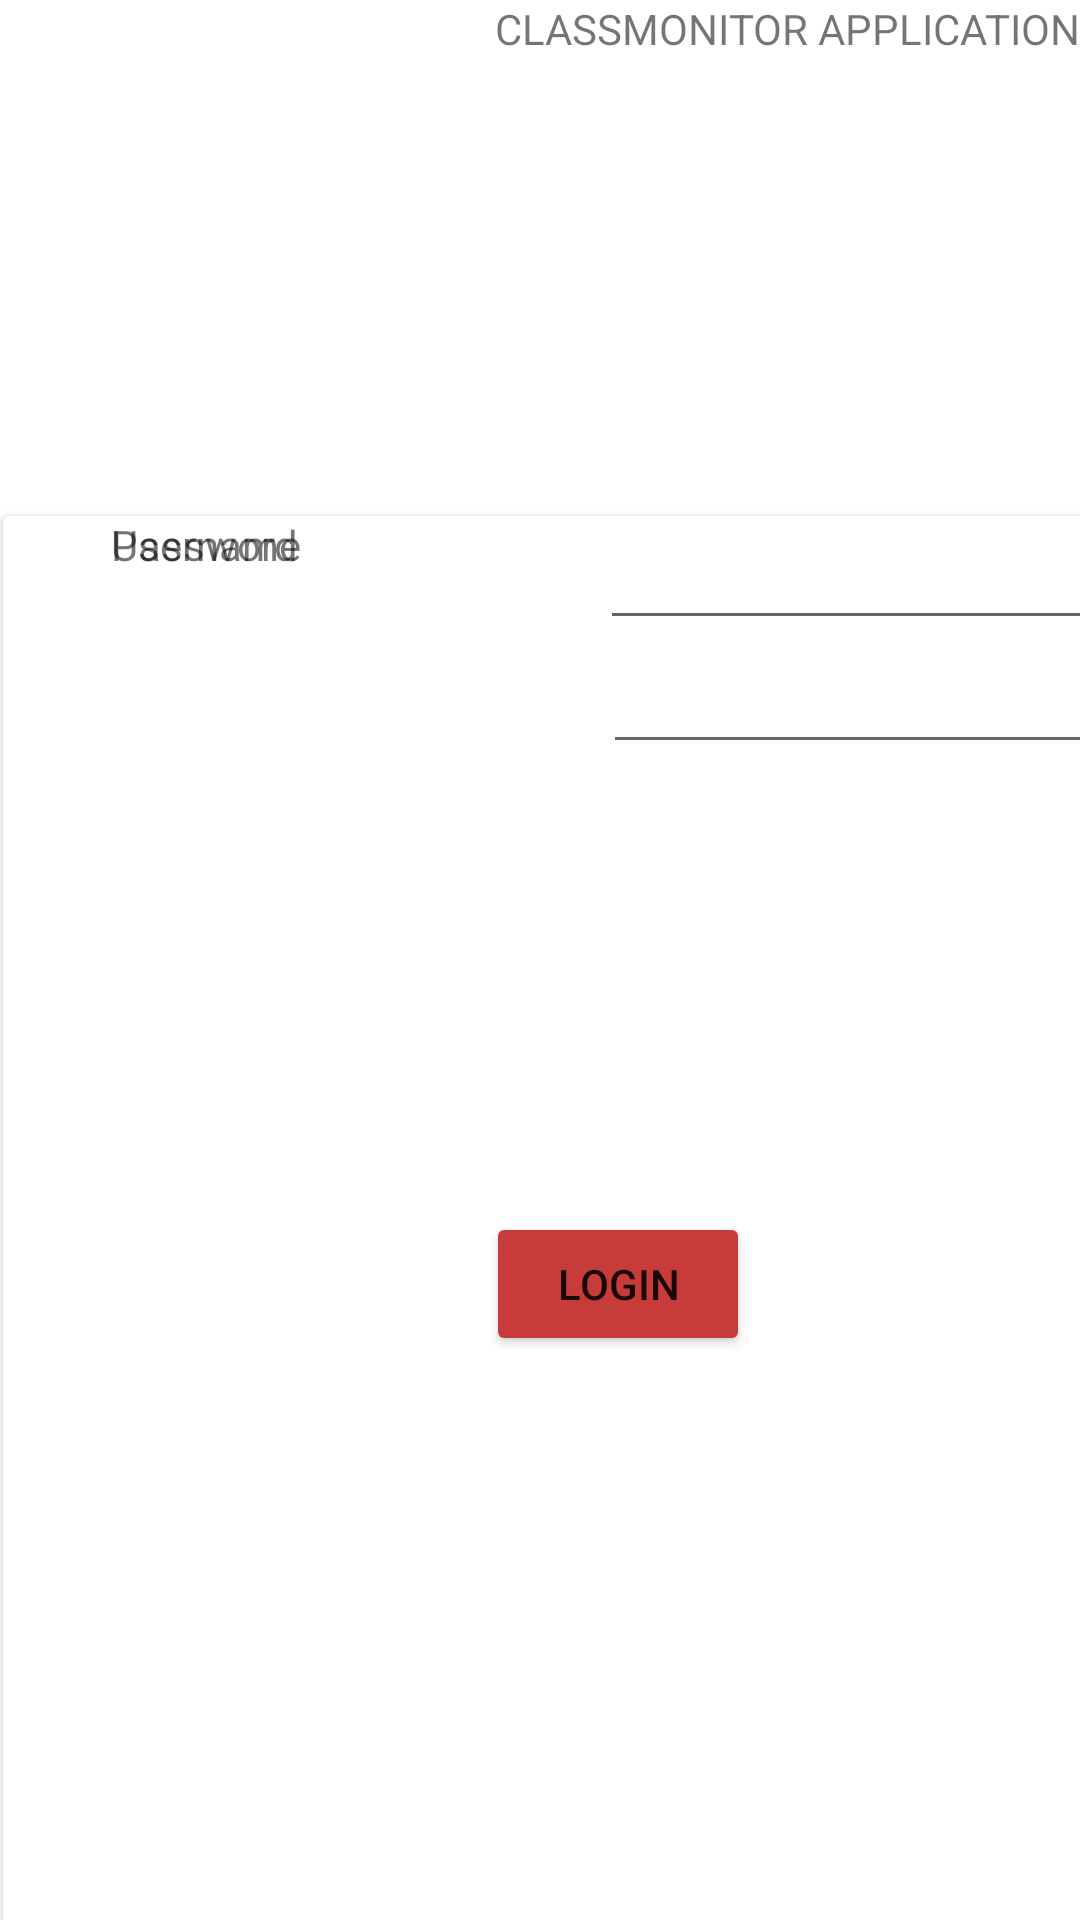

Write the Android layout XML for this screen, with the resource values it uses.
<!-- AndroidManifest.xml: application theme Theme.ClassMonitor -->
<!-- res/layout/fragment_first.xml -->
<?xml version="1.0" encoding="utf-8"?>
<androidx.constraintlayout.widget.ConstraintLayout xmlns:android="http://schemas.android.com/apk/res/android"
    xmlns:app="http://schemas.android.com/apk/res-auto"
    xmlns:tools="http://schemas.android.com/tools"
    android:layout_width="match_parent"
    android:layout_height="match_parent"
    tools:context=".FirstFragment">

    <ImageView
        android:id="@+id/imageView"
        android:layout_width="100dp"
        android:layout_height="100dp"
        app:layout_constraintStart_toStartOf="parent"
        app:layout_constraintTop_toTopOf="parent"
        tools:src="@tools:sample/backgrounds/scenic" />

    <TextView
        android:id="@+id/textView2"
        android:layout_width="wrap_content"
        android:layout_height="wrap_content"
        android:text="CLASSMONITOR APPLICATION"
        app:layout_constraintEnd_toEndOf="parent"
        app:layout_constraintTop_toTopOf="parent" />


    <androidx.cardview.widget.CardView
        android:layout_width="409dp"
        android:layout_height="500dp"
        android:layout_marginStart="1dp"
        android:layout_marginTop="172dp"
        android:layout_marginEnd="1dp"
        app:layout_constraintEnd_toEndOf="parent"
        app:layout_constraintHorizontal_bias="0.0"
        app:layout_constraintStart_toStartOf="parent"
        app:layout_constraintTop_toTopOf="parent">

        <androidx.constraintlayout.widget.ConstraintLayout
            android:layout_width="match_parent"
            android:layout_height="match_parent"
            android:orientation="vertical"
            android:gravity="center">

            <EditText
                android:id="@+id/editTextTextPersonName"
                android:layout_width="wrap_content"
                android:layout_height="wrap_content"
                android:layout_marginStart="119dp"
                android:ems="10"
                android:inputType="textPersonName"
                app:layout_constraintEnd_toEndOf="parent"
                app:layout_constraintHorizontal_bias="1.0"
                app:layout_constraintStart_toEndOf="@+id/textView3"
                app:layout_constraintTop_toTopOf="parent" />

            <EditText
                android:id="@+id/editTextTextPassword"
                android:layout_width="wrap_content"
                android:layout_height="wrap_content"
                android:layout_marginStart="119dp"
                android:ems="10"
                android:inputType="textPassword"
                app:layout_constraintEnd_toEndOf="parent"
                app:layout_constraintHorizontal_bias="0.95"
                app:layout_constraintStart_toEndOf="@+id/textView3"
                app:layout_constraintTop_toBottomOf="@+id/editTextTextPersonName" />

            <Button
                android:id="@+id/button_first"
                android:layout_width="wrap_content"
                android:layout_height="wrap_content"
                android:layout_below="@+id/editTextTextPassword"
                android:layout_marginEnd="160dp"
                android:layout_marginBottom="220dp"
                android:backgroundTint="#C83B3B"
                android:text="Login"
                app:layout_constraintBottom_toBottomOf="parent"
                app:layout_constraintEnd_toEndOf="parent" />

            <TextView
                android:id="@+id/textView3"
                android:layout_width="wrap_content"
                android:layout_height="wrap_content"
                android:layout_marginStart="36dp"
                android:text="Username"
                app:layout_constraintStart_toStartOf="parent"
                tools:layout_editor_absoluteY="16dp" />

            <TextView
                android:id="@+id/textView4"
                android:layout_width="wrap_content"
                android:layout_height="wrap_content"
                android:layout_marginStart="36dp"
                android:text="Password"
                app:layout_constraintStart_toStartOf="parent"
                tools:layout_editor_absoluteY="60dp" />


        </androidx.constraintlayout.widget.ConstraintLayout>



    </androidx.cardview.widget.CardView>

</androidx.constraintlayout.widget.ConstraintLayout>
<!-- resources referenced by this layout -->
<resources>
  <style name="Theme.ClassMonitor" parent="Theme.MaterialComponents.DayNight.DarkActionBar">
          
          <item name="colorPrimary">@color/purple_500</item>
          <item name="colorPrimaryVariant">@color/purple_700</item>
          <item name="colorOnPrimary">@color/white</item>
          
          <item name="colorSecondary">@color/teal_200</item>
          <item name="colorSecondaryVariant">@color/teal_700</item>
          <item name="colorOnSecondary">@color/black</item>
          
          <item name="android:statusBarColor">?attr/colorPrimaryVariant</item>
          
      </style>
  <!-- not gathered from this repository: default colours our renderer supplied (Android Studio template values) -->
  <color name="purple_500">#FF6200EE</color>
  <color name="purple_700">#FF3700B3</color>
  <color name="teal_200">#FF03DAC5</color>
  <color name="teal_700">#FF018786</color>
  <color name="black">#FF000000</color>
  <color name="white">#FFFFFFFF</color>
</resources>
